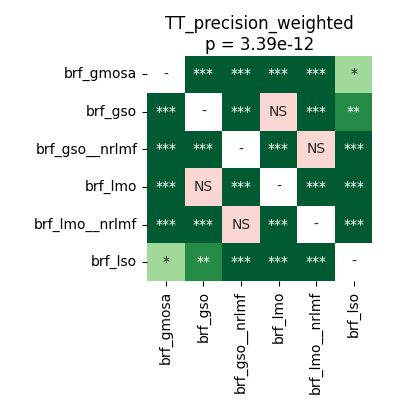

The file beside this chart, header and first rows:
	brf_gmosa	brf_gso	brf_gso__nrlmf	brf_lmo	brf_lmo__nrlmf	brf_lso
brf_gmosa	1.0	7.62939453125e-05	7.62939453125e-05	7.62939453125e-05	7.62939453125e-05	0.01789
brf_gso	7.62939453125e-05	1.0	7.62939453125e-05	0.2265	0.0002081	0.002098
brf_gso__nrlmf	7.62939453125e-05	7.62939453125e-05	1.0	0.0002081	0.5282	7.62939453125e-05
brf_lmo	7.62939453125e-05	0.2265	0.0002081	1.0	0.0001017	0.0001017
brf_lmo__nrlmf	7.62939453125e-05	0.0002081	0.5282	0.0001017	1.0	0.0001017
brf_lso	0.01789	0.002098	7.62939453125e-05	0.0001017	0.0001017	1.0
